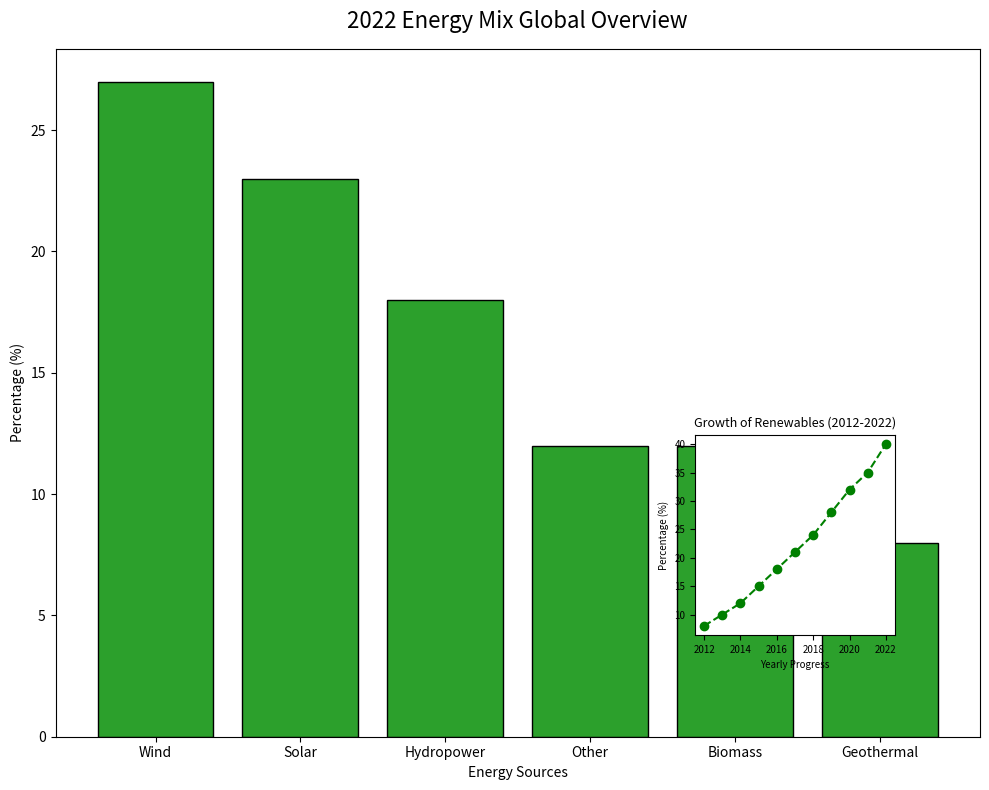

Recreate this plot in Python.
import matplotlib.pyplot as plt
import numpy as np

# Data
energy_sources = ['Wind', 'Solar', 'Hydropower', 'Biomass', 'Other', 'Geothermal']
percentages = [27, 23, 18, 12, 12, 8]

# Sort data in descending order
sorted_indices = np.argsort(percentages)[::-1]
sorted_sources = [energy_sources[i] for i in sorted_indices]
sorted_percentages = [percentages[i] for i in sorted_indices]

single_color = '#2ca02c'

# Create a figure and a bar chart
fig, ax = plt.subplots(figsize=(10, 8))
ax.bar(sorted_sources, sorted_percentages, color=single_color, edgecolor='black')

ax.set_title("2022 Energy Mix Global Overview", fontsize=16, fontweight='light', pad=15)
ax.set_ylabel("Percentage (%)")
ax.set_xlabel("Energy Sources")

# Add a subplot for growth
years = np.arange(2012, 2023)
growth = [8, 10, 12, 15, 18, 21, 24, 28, 32, 35, 40]

ax_inset = fig.add_axes([0.7, 0.2, 0.2, 0.25])
ax_inset.plot(years, growth, linestyle='--', marker='o', color='green')
ax_inset.set_title("Growth of Renewables (2012-2022)", fontsize=9)
ax_inset.set_ylabel("Percentage (%)", fontsize=7)
ax_inset.set_xlabel("Yearly Progress", fontsize=7)
ax_inset.tick_params(axis='both', labelsize=7)

plt.tight_layout()
plt.show()
